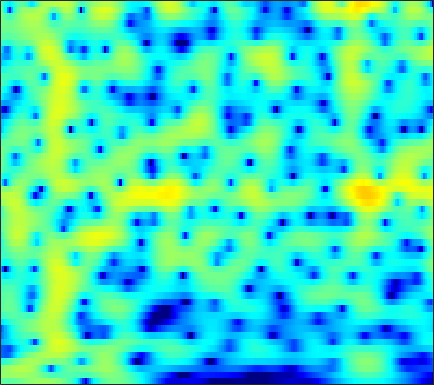

The file beside this chart, header and first rows:
-1.5693, -1.7323, -1.9027, -1.9938, -1.9985, -1.9126, -1.7241, -1.5259, -1.2045, -0.84425, -0.47204, -0.19594, 0.1546, 0.47367, 0.68752, 0.93392, 1.1313, 1.245, 1.3504, 1.4027, 1.4022, 1.3666, 1.2709, 1.1192
0.7526, 0.8845, 1.044, 1.187, 1.285, 1.404, 1.506, 1.568, 1.627, 1.651, 1.63, 1.579, 1.455, 1.26, 1.062, 0.7243, 0.3009, -0.07113, -0.6318, -1.245, -1.872, -2.318, -2.825, -3.174
0.2567, 0.5649, 0.9601, 1.337, 1.604, 1.935, 2.229, 2.419, 2.618, 2.746, 2.785, 2.746, 2.589, 2.291, 1.962, 1.355, 0.52, -0.2876, -1.668, -3.506, -6.001, -8.518, -13.14, -16.74
-5.544, -5.112, -4.479, -3.774, -3.205, -2.416, -1.614, -1.025, -0.2821, 0.3818, 0.9475, 1.294, 1.647, 1.871, 1.952, 1.947, 1.821, 1.657, 1.362, 1.008, 0.6311, 0.3588, 0.05357, -0.1528
-15.15, -15.39, -15.82, -15.66, -14.68, -12.49, -10.06, -8.373, -6.404, -4.752, -3.382, -2.508, -1.515, -0.6824, -0.1499, 0.4571, 0.9697, 1.299, 1.676, 1.995, 2.258, 2.423, 2.605, 2.747
-15.47, -15.55, -16.16, -17.01, -16.95, -15.04, -12.28, -10.42, -8.484, -7.082, -6.114, -5.599, -5.114, -4.741, -4.438, -3.882, -3.051, -2.261, -1.089, 0.1001, 1.2, 1.939, 2.801, 3.509
-11.56, -10.91, -10.12, -9.351, -8.779, -8.024, -7.263, -6.681, -5.959, -5.426, -5.28, -5.531, -6.534, -8.604, -11.32, -18.15, -17.51, -11.13, -5.979, -2.576, -0.1077, 1.322, 2.795, 3.855
-14.45, -13.13, -11.43, -9.676, -8.393, -6.883, -5.704, -5.028, -4.316, -3.732, -3.252, -2.991, -2.804, -2.756, -2.717, -2.486, -1.96, -1.388, -0.4652, 0.549, 1.558, 2.25, 3.011, 3.537
-16.09, -13.76, -11.23, -9.153, -7.86, -6.387, -5.106, -4.262, -3.32, -2.611, -2.057, -1.672, -1.139, -0.5948, -0.2187, 0.2214, 0.633, 0.967, 1.469, 1.991, 2.445, 2.705, 2.93, 3.023
-8.365, -7.813, -6.819, -5.673, -4.93, -4.18, -3.596, -3.179, -2.618, -2.121, -1.727, -1.48, -1.14, -0.7325, -0.3824, 0.1212, 0.6372, 1.037, 1.57, 2.062, 2.46, 2.68, 2.862, 2.925
-4.026, -3.638, -3.173, -2.753, -2.503, -2.286, -2.242, -2.345, -2.608, -2.913, -3.197, -3.412, -3.652, -3.683, -3.439, -2.689, -1.597, -0.7094, 0.3897, 1.321, 2.09, 2.579, 3.096, 3.4
-2.319, -1.793, -1.346, -1.281, -1.381, -1.548, -1.861, -2.339, -3.416, -4.965, -6.993, -9.006, -12.98, -18.66, -16.99, -10.92, -6.79, -4.48, -2.085, -0.2261, 1.261, 2.18, 3.121, 3.721
-2.442, -1.969, -1.55, -1.354, -1.387, -1.716, -2.308, -2.871, -3.888, -5.378, -7.173, -8.41, -9.746, -10.79, -10.95, -9.585, -7.329, -5.682, -3.662, -1.717, 0.09001, 1.236, 2.429, 3.293
-2.72, -2.343, -2.025, -1.742, -1.669, -1.995, -2.682, -3.255, -4.114, -5.375, -7.146, -8.704, -10.95, -13.51, -15.23, -14.84, -11.51, -8.836, -5.715, -3.065, -0.8852, 0.4373, 1.856, 2.999
-3.461, -3.095, -2.764, -2.68, -2.723, -2.851, -3.189, -3.655, -4.388, -5.207, -6.474, -7.756, -9.399, -10.95, -12.17, -12.01, -9.525, -7.63, -5.226, -2.88, -0.9284, 0.2533, 1.612, 2.788
-4.867, -4.731, -4.532, -4.512, -4.543, -4.424, -4.298, -4.385, -4.708, -5.015, -5.292, -5.596, -6.095, -6.303, -6.187, -5.799, -5.15, -4.392, -3.098, -1.747, -0.4682, 0.4652, 1.659, 2.658
-7.41, -8.091, -8.57, -8.096, -7.4, -6.578, -5.884, -5.331, -4.909, -4.967, -5.084, -5.24, -5.782, -6.366, -6.506, -6.356, -5.838, -5.02, -3.452, -1.856, -0.3863, 0.6903, 1.985, 2.982
-11.6, -17.07, -37.04, -16.75, -11.56, -7.851, -6.084, -5.103, -4.124, -3.951, -4.427, -4.996, -6.286, -8.828, -11.98, -19.21, -16.48, -10.55, -5.726, -2.619, -0.265, 1.174, 2.628, 3.671
-6.001, -6.473, -6.967, -6.187, -5.46, -4.601, -3.412, -2.845, -2.506, -2.238, -2.47, -2.923, -3.575, -4.595, -5.406, -5.806, -5.436, -4.42, -2.585, -0.9032, 0.7029, 1.73, 2.76, 3.574
-4.088, -3.805, -3.563, -2.916, -2.432, -2.063, -1.502, -1.133, -1.002, -0.9333, -0.9039, -1.103, -1.439, -1.605, -1.752, -1.879, -1.615, -1.263, -0.7408, -0.004563, 0.8322, 1.354, 1.98, 2.549
-4.812, -3.962, -2.598, -1.717, -1.143, -0.2745, 0.1351, 0.3342, 0.5979, 0.4654, 0.2204, -0.02588, -0.6301, -1.209, -1.613, -2.136, -2.268, -2.146, -1.74, -0.967, -0.1752, 0.3637, 1.097, 1.632
-5.86, -4.105, -1.868, -0.2899, 0.535, 1.582, 2.18, 2.355, 2.512, 2.286, 1.624, 1.019, -0.2009, -2.105, -3.795, -6.534, -9.225, -9.146, -6.391, -3.683, -1.853, -0.74, 0.3786, 0.9421
-4.694, -2.592, -0.6341, 0.8748, 1.946, 2.761, 3.407, 3.745, 3.709, 3.544, 2.929, 2.21, 0.9995, -0.8631, -2.543, -5.28, -7.498, -7.481, -5.577, -3.429, -1.979, -1.129, -0.5836, -0.481
-2.376, -1.35, -0.07416, 1.021, 1.749, 2.537, 3.06, 3.346, 3.489, 3.357, 3.108, 2.674, 2.011, 1.264, 0.5386, -0.1548, -0.82, -1.146, -1.22, -1.404, -1.405, -1.592, -2.144, -2.825
-2.005, -1.256, -0.3469, 0.773, 1.292, 2.058, 2.617, 2.794, 3.089, 3.019, 2.906, 2.7, 2.277, 1.865, 1.45, 0.9743, 0.448, 0.09844, -0.3526, -0.8915, -1.394, -1.986, -2.789, -3.903
-3.533, -2.225, -0.7053, 0.6036, 1.378, 2.146, 2.723, 2.952, 3.1, 3.095, 2.823, 2.652, 2.204, 1.714, 1.41, 0.8057, 0.3992, 0.05935, -0.4665, -0.8053, -1.413, -1.8, -2.462, -3.434
-3.885, -2.063, 0.22, 1.47, 2.323, 3.09, 3.401, 3.655, 3.479, 3.245, 2.696, 2.143, 1.417, 0.5019, -0.1126, -0.8062, -1.332, -1.589, -1.687, -1.767, -1.77, -1.766, -2.055, -2.3
0.7122, 1.54, 2.371, 3.156, 3.522, 3.859, 3.976, 3.809, 3.475, 2.647, 1.662, 0.4687, -1.222, -3.414, -5.259, -6.938, -7.995, -7.569, -6.289, -5.272, -3.888, -3.265, -2.405, -1.839
2.729, 2.96, 2.879, 3.168, 3.274, 3.276, 3.382, 3.001, 2.681, 1.595, 0.3845, -1.115, -3.705, -7.389, -11.39, -19.51, -21.84, -17.06, -13.42, -10.99, -8.031, -6.318, -3.873, -2.219
1.152, 0.4334, 0.03667, 0.1631, 0.6302, 1.253, 1.753, 1.982, 1.901, 1.53, 0.6313, -0.1782, -1.992, -3.834, -5.895, -8.024, -11.24, -13.24, -21.5, -25.54, -11.81, -7.966, -3.777, -1.395
-5.348, -10.52, -15.89, -9.209, -5.971, -2.64, -1.177, -0.0521, 0.4319, 0.8697, 0.6244, 0.4505, -0.1693, -0.9254, -1.635, -2.716, -3.706, -4.477, -4.857, -4.617, -3.366, -2.182, -0.4876, 0.9752
-3.92, -5.536, -6.441, -6.335, -5.226, -4.229, -2.926, -2.445, -1.579, -1.181, -0.7044, -0.613, -0.3936, -0.4276, -0.4035, -0.5223, -0.5587, -0.5422, -0.3807, -0.006765, 0.3957, 0.8935, 1.435, 2.077
-1.502, -2.555, -3.255, -4.291, -4.377, -4.949, -4.575, -4.661, -3.93, -3.414, -2.466, -2.022, -1.294, -0.7687, -0.3717, 0.05492, 0.4304, 0.7333, 1.063, 1.484, 1.807, 2.119, 2.377, 2.645
-0.8672, -1.73, -3.263, -4.873, -6.482, -8.49, -10.5, -10.43, -9.047, -6.625, -4.843, -3.512, -2.372, -1.299, -0.7847, -0.05667, 0.4758, 0.8996, 1.364, 1.845, 2.334, 2.619, 2.976, 3.145
-0.5162, -1.227, -2.919, -4.711, -6.893, -10.22, -14.63, -16.17, -11.14, -7.797, -5.259, -4.05, -2.772, -2.037, -1.611, -1.282, -0.8865, -0.6171, 0.02771, 0.6943, 1.536, 2.071, 2.792, 3.271
-0.4091, -0.9792, -1.484, -2.283, -2.887, -3.589, -4.285, -4.116, -3.994, -3.334, -2.759, -2.571, -2.411, -2.856, -3.279, -4.426, -5.535, -6.005, -5.101, -3.128, -1.035, 0.3518, 1.795, 2.896
-2.229, -2.058, -1.623, -1.4, -1.194, -1.06, -0.9826, -0.8034, -0.7802, -0.6267, -0.832, -0.9286, -1.615, -2.585, -3.839, -6.356, -10.54, -15.84, -12.21, -6.062, -2.478, -0.4053, 1.375, 2.678
-7.052, -5.255, -4.064, -2.754, -2.104, -1.349, -0.62, -0.4822, -0.04448, -0.02949, -0.04421, -0.1677, -0.5543, -1.023, -1.551, -2.212, -2.673, -2.755, -2.237, -1.097, 0.1465, 1.124, 2.166, 2.871
-10.53, -8.463, -6.397, -4.752, -3.809, -2.668, -1.845, -1.315, -0.8258, -0.5651, -0.364, -0.4878, -0.5119, -0.7295, -0.852, -0.8649, -0.8271, -0.4421, 0.03888, 0.8072, 1.678, 2.2, 2.928, 3.314
-10.16, -9.454, -7.924, -6.923, -5.693, -4.573, -3.6, -2.786, -2.269, -1.786, -1.654, -1.853, -2.091, -2.67, -3.026, -3.302, -3.167, -2.442, -1.299, 0.1055, 1.508, 2.308, 3.305, 3.92
-12.92, -13.74, -13.16, -11.96, -9.902, -8.095, -6.282, -5.29, -4.407, -3.748, -3.806, -3.953, -4.925, -6.686, -8.626, -13.46, -15.77, -11.27, -5.819, -2.386, 0.2009, 1.623, 3.05, 4.12
-18.04, -21.38, -24.67, -17.77, -14.56, -10.96, -9.122, -7.866, -6.629, -6.084, -5.679, -5.582, -6.017, -6.782, -7.574, -8.673, -8.557, -7.157, -4.609, -2.176, -0.08588, 1.243, 2.597, 3.668
-11.19, -12.01, -12.5, -12.43, -11.84, -11.09, -10.26, -9.489, -8.668, -7.809, -6.902, -6.527, -5.851, -5.29, -5.068, -4.427, -3.654, -3.047, -1.854, -0.625, 0.5275, 1.433, 2.446, 3.261
-7.335, -8.181, -9.335, -10.04, -10.93, -12.09, -12.35, -12.81, -11.87, -10.11, -8.593, -7.334, -5.935, -4.823, -4.043, -3.159, -2.334, -1.737, -0.9387, -0.07527, 0.7757, 1.399, 2.267, 3.03
-4.765, -5.573, -6.86, -8.579, -10.37, -13.55, -19.63, -35.35, -19.66, -13.11, -9.252, -7.25, -5.472, -4.08, -3.255, -2.588, -2.05, -1.67, -1.348, -0.881, -0.174, 0.379, 1.372, 2.439
-2.719, -3.387, -4.138, -5.265, -6.41, -7.556, -8.53, -9.266, -8.604, -7.024, -5.457, -4.562, -3.358, -2.585, -2.311, -2.164, -2.493, -3.042, -4.006, -5.082, -5.06, -3.852, -1.626, 0.671
-3.06, -3.115, -3.4, -3.614, -3.61, -3.837, -4.009, -3.781, -3.523, -3.17, -2.732, -2.271, -1.855, -1.698, -1.724, -1.996, -2.82, -4.036, -6.516, -11.12, -15.35, -9.925, -4.208, -0.5799
-6.427, -5.731, -5.237, -4.72, -4.279, -4.026, -3.743, -3.351, -3.133, -2.958, -2.688, -2.482, -2.351, -2.136, -1.965, -1.949, -2.006, -2.042, -2.316, -2.439, -2.026, -1.234, 0.04318, 1.393
-9.749, -8.777, -8.013, -7.226, -6.637, -5.925, -5.183, -4.717, -4.447, -4.398, -4.431, -4.603, -4.752, -4.335, -3.729, -2.823, -1.74, -0.8581, 0.02906, 0.8145, 1.57, 2.187, 2.824, 3.333
-10.12, -11.36, -12.53, -12.74, -11.46, -8.559, -6.605, -6.109, -5.501, -5.652, -6.895, -8.944, -12.43, -13.17, -9.693, -5.25, -2.148, -0.3981, 1.384, 2.667, 3.578, 4.094, 4.547, 4.711
-7.959, -10.25, -14.17, -14.84, -12.08, -8.526, -6.2, -5.048, -4.344, -4.422, -5.28, -6.377, -7.823, -7.609, -5.84, -3.054, -0.6158, 0.878, 2.474, 3.618, 4.368, 4.663, 4.86, 4.757
-3.862, -4.292, -4.865, -5.015, -4.933, -4.246, -3.468, -2.883, -2.454, -2.208, -2.057, -1.869, -1.632, -1.203, -0.702, 0.1961, 1.152, 1.797, 2.549, 3.12, 3.478, 3.583, 3.49, 3.152
-1.801, -2.066, -2.225, -2.236, -2.086, -1.88, -1.617, -1.418, -1.065, -0.7142, -0.3717, -0.1342, 0.1856, 0.5239, 0.8092, 1.209, 1.584, 1.804, 2.018, 2.122, 2.104, 2.038, 1.767, 1.34
-0.9827, -1.135, -1.209, -1.187, -1.069, -0.9432, -0.7287, -0.5333, -0.1728, 0.1885, 0.5196, 0.7102, 1.01, 1.295, 1.467, 1.609, 1.673, 1.691, 1.594, 1.364, 1.004, 0.6571, 0.1799, -0.3185
-0.5667, -0.6709, -0.9278, -1.105, -1.206, -1.014, -0.6196, -0.2343, 0.2339, 0.7022, 1.136, 1.46, 1.791, 2.031, 2.135, 2.187, 2.112, 1.967, 1.625, 1.076, 0.2978, -0.48, -1.602, -2.667
-0.2969, -1.075, -2.229, -3.177, -3.487, -2.984, -1.924, -1.047, 0.02795, 0.9473, 1.671, 2.108, 2.468, 2.672, 2.787, 2.897, 2.897, 2.75, 2.37, 1.668, 0.4998, -0.7225, -3.294, -7.455
-0.8317, -2.902, -6.772, -13.96, -19.53, -11, -5.835, -3.271, -1.097, 0.2096, 0.918, 1.066, 1.126, 1.091, 1.138, 1.374, 1.824, 2.194, 2.516, 2.497, 2.015, 1.298, -0.1252, -1.925
-2.272, -3.636, -5.646, -7.355, -7.813, -7.032, -5.378, -4.1, -2.811, -2.137, -2.142, -2.662, -4.082, -6.349, -8.08, -7.569, -4.325, -2.017, 0.1113, 1.454, 2.213, 2.427, 2.529, 2.504
